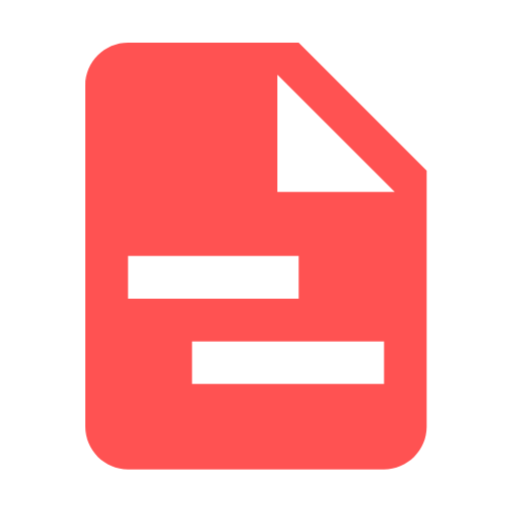
t = 0.00 s
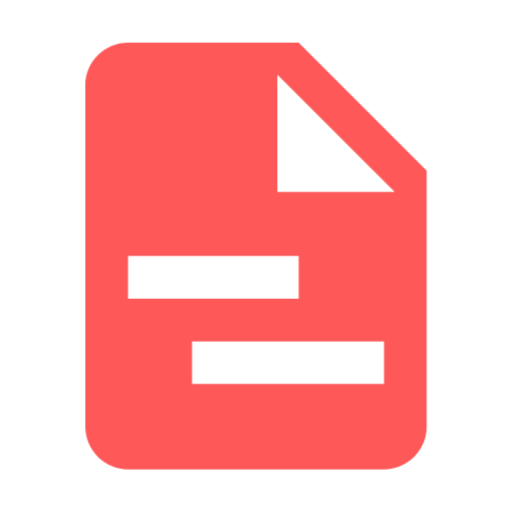
t = 0.31 s
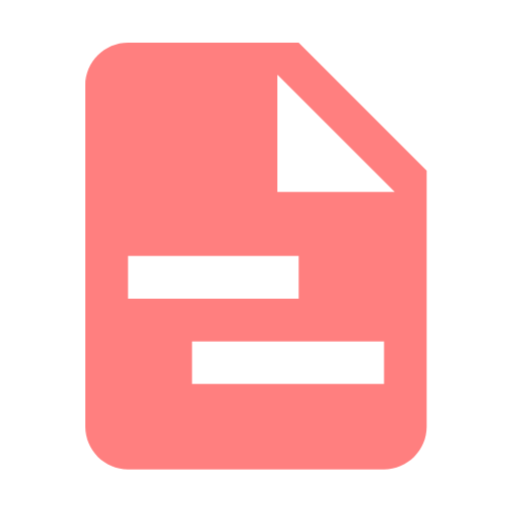
t = 0.94 s
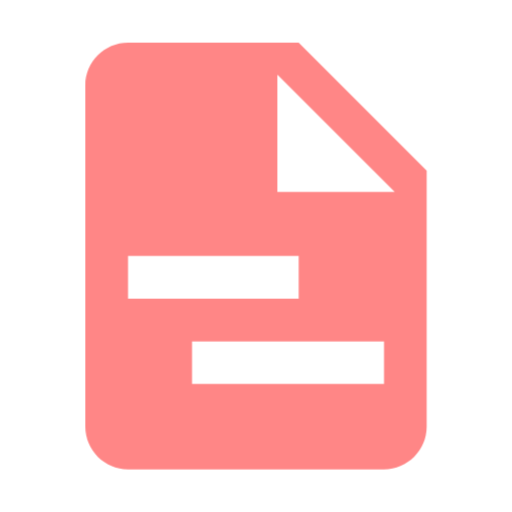
t = 1.25 s
t = 1.56 s: frame unchanged from t = 0.94 s, image omitted
t = 2.19 s: frame unchanged from t = 0.31 s, image omitted

The animated SVG that drew these frames (rendered in a browser with its animation timeline set to each time). Animation: 1 CSS @keyframes rule; one cycle of 2.50 s, repeats indefinitely.

<svg xmlns="http://www.w3.org/2000/svg" viewBox="0 0 24 24" shape-rendering="geometricPrecision">
      <style>
        .animated { 
          animation: pulse 2.5s ease-in-out infinite;
        }
        @keyframes pulse {
          0% { opacity: 1; }
          50% { opacity: 0.7; }
          100% { opacity: 1; }
        }
      </style><path class="animated" fill="#ff5252" d="M13 9h5.5L13 3.5zM6 2h8l6 6v12c0 1.1-.9 2-2 2H6c-1.1 0-2-.9-2-2V4c0-1.1.9-2 2-2m12 16v-2H9v2zm-4-4v-2H6v2z"/></svg>
